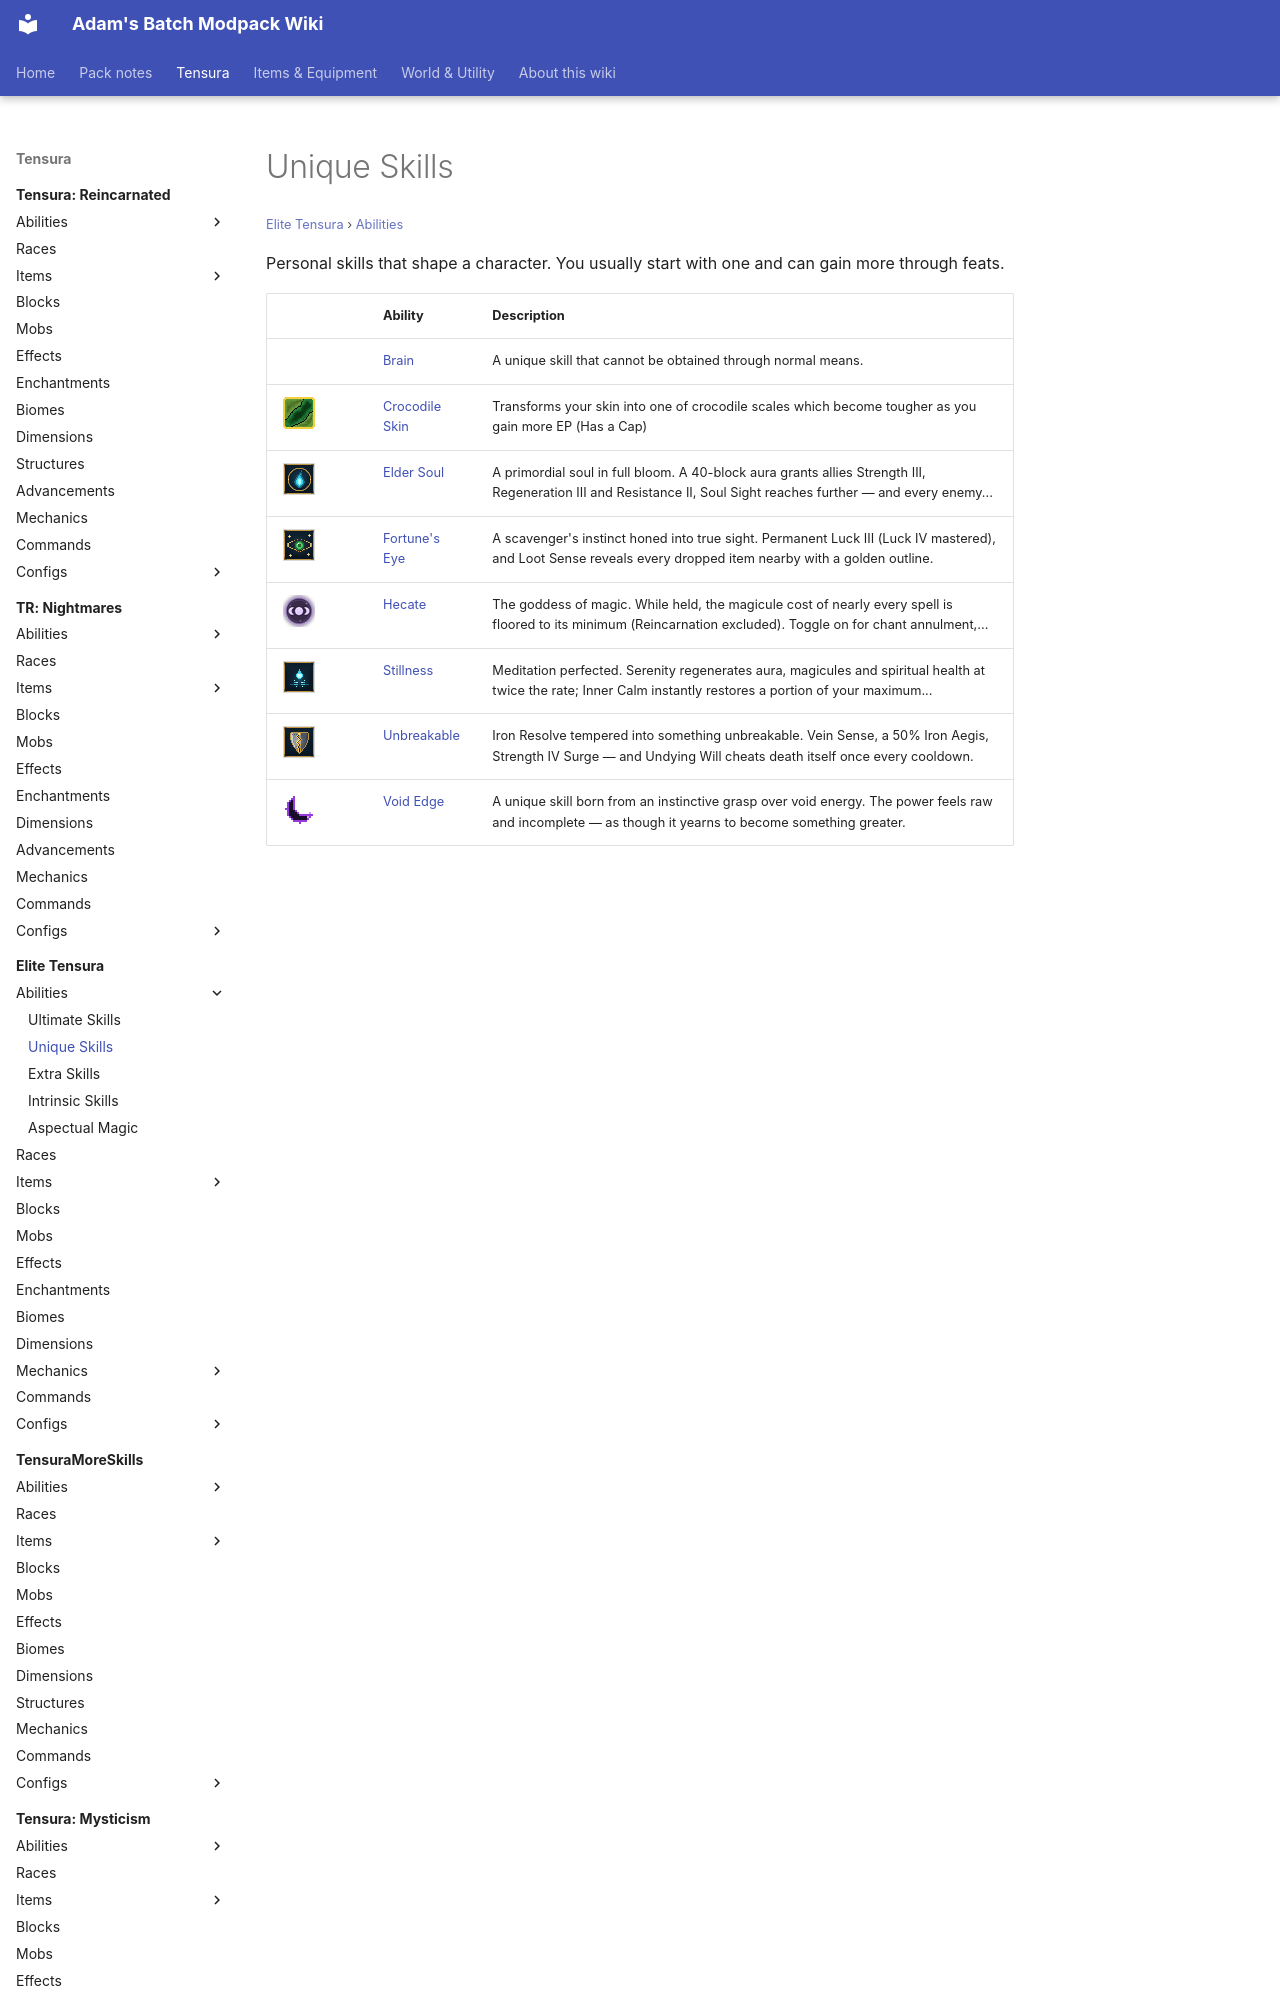

repository: Proteus-Nell/Adams-Batch-MC-Modpack-Wiki · page: elite-tensura/abilities/unique-skills/index.html · generator: mkdocs

# Unique Skills

<small>[Elite Tensura](../../index.md) &rsaquo; [Abilities](../index.md)</small>

Personal skills that shape a character. You usually start with one and can gain more through feats.

| | Ability | Description |
|---|---|---|
|  | [Brain](brain.md) | A unique skill that cannot be obtained through normal means. |
| ![](../../../assets/icons/elitetensura/skill/crocodile_skin.png) | [Crocodile Skin](crocodile-skin.md) | Transforms your skin into one of crocodile scales which become tougher as you gain more EP (Has a Cap) |
| ![](../../../assets/icons/elitetensura/skill/elder_soul.png) | [Elder Soul](elder-soul.md) | A primordial soul in full bloom. A 40-block aura grants allies Strength III, Regeneration III and Resistance II, Soul Sight reaches further — and every enemy... |
| ![](../../../assets/icons/elitetensura/skill/fortunes_eye.png) | [Fortune's Eye](fortunes-eye.md) | A scavenger's instinct honed into true sight. Permanent Luck III (Luck IV mastered), and Loot Sense reveals every dropped item nearby with a golden outline. |
| ![](../../../assets/icons/elitetensura/skill/hecate.png) | [Hecate](hecate.md) | The goddess of magic. While held, the magicule cost of nearly every spell is floored to its minimum (Reincarnation excluded). Toggle on for chant annulment,... |
| ![](../../../assets/icons/elitetensura/skill/stillness.png) | [Stillness](stillness.md) | Meditation perfected. Serenity regenerates aura, m
